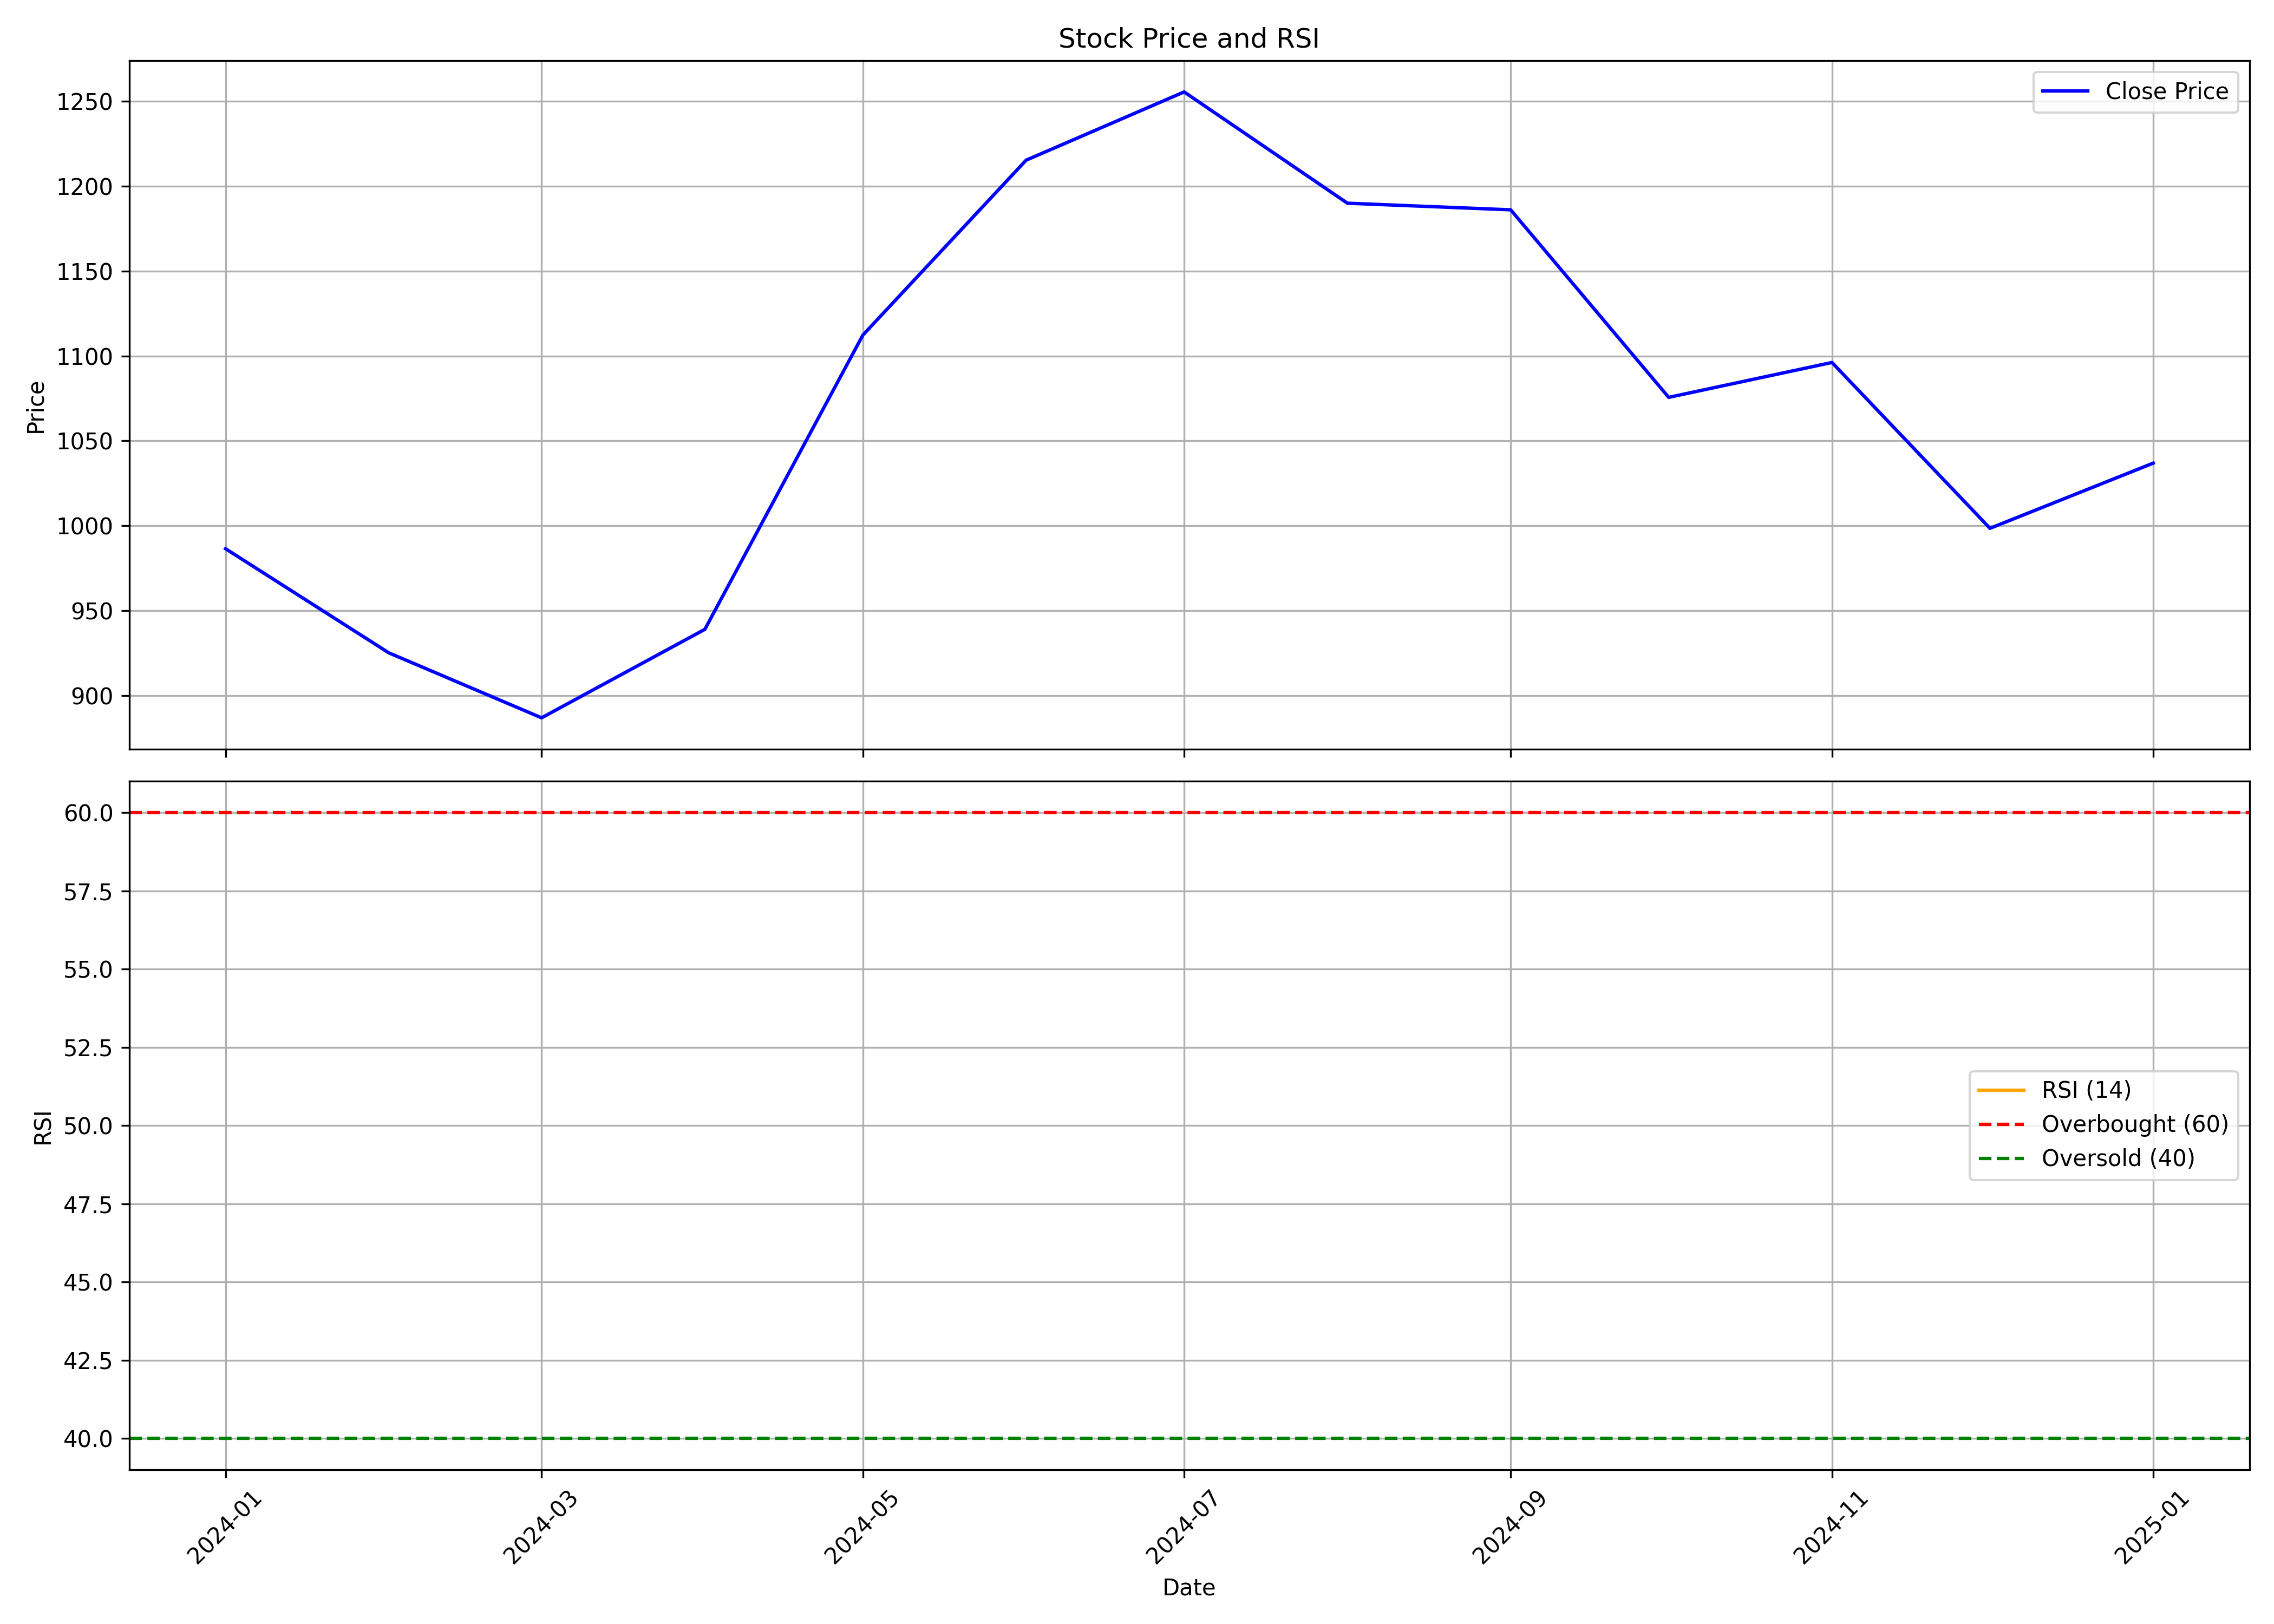

The file beside this chart, header and first rows:
, date, symbol, open, high, low, close, volume, rsi
0, 2024-01-01, HAPPYFORGE, 1026, 1036, 914.7, 986.5, 4129252, 
1, 2024-02-01, HAPPYFORGE, 996.7, 1049, 901.2, 925.1, 2729315, 
2, 2024-03-01, HAPPYFORGE, 949.8, 988.7, 810.5, 886.8, 2390625, 
3, 2024-04-01, HAPPYFORGE, 904.9, 976.7, 881.1, 939, 2811853, 
4, 2024-05-01, HAPPYFORGE, 939, 1136, 913.9, 1112, 3517866, 
5, 2024-06-01, HAPPYFORGE, 1135, 1247, 1025, 1215, 1577869, 
6, 2024-07-01, HAPPYFORGE, 1224, 1296, 1133, 1256, 1106777, 
7, 2024-08-01, HAPPYFORGE, 1267, 1290, 1170, 1190, 911855, 
8, 2024-09-01, HAPPYFORGE, 1195, 1251, 1139, 1186, 789364, 
9, 2024-10-01, HAPPYFORGE, 1187, 1198, 1035, 1076, 540616, 
10, 2024-11-01, HAPPYFORGE, 1076, 1191, 1041, 1096, 388303, 
11, 2024-12-01, HAPPYFORGE, 1106, 1135, 970.2, 998.5, 834633, 
12, 2025-01-01, HAPPYFORGE, 991.0, 1059, 925.0, 1037, 735809, 
